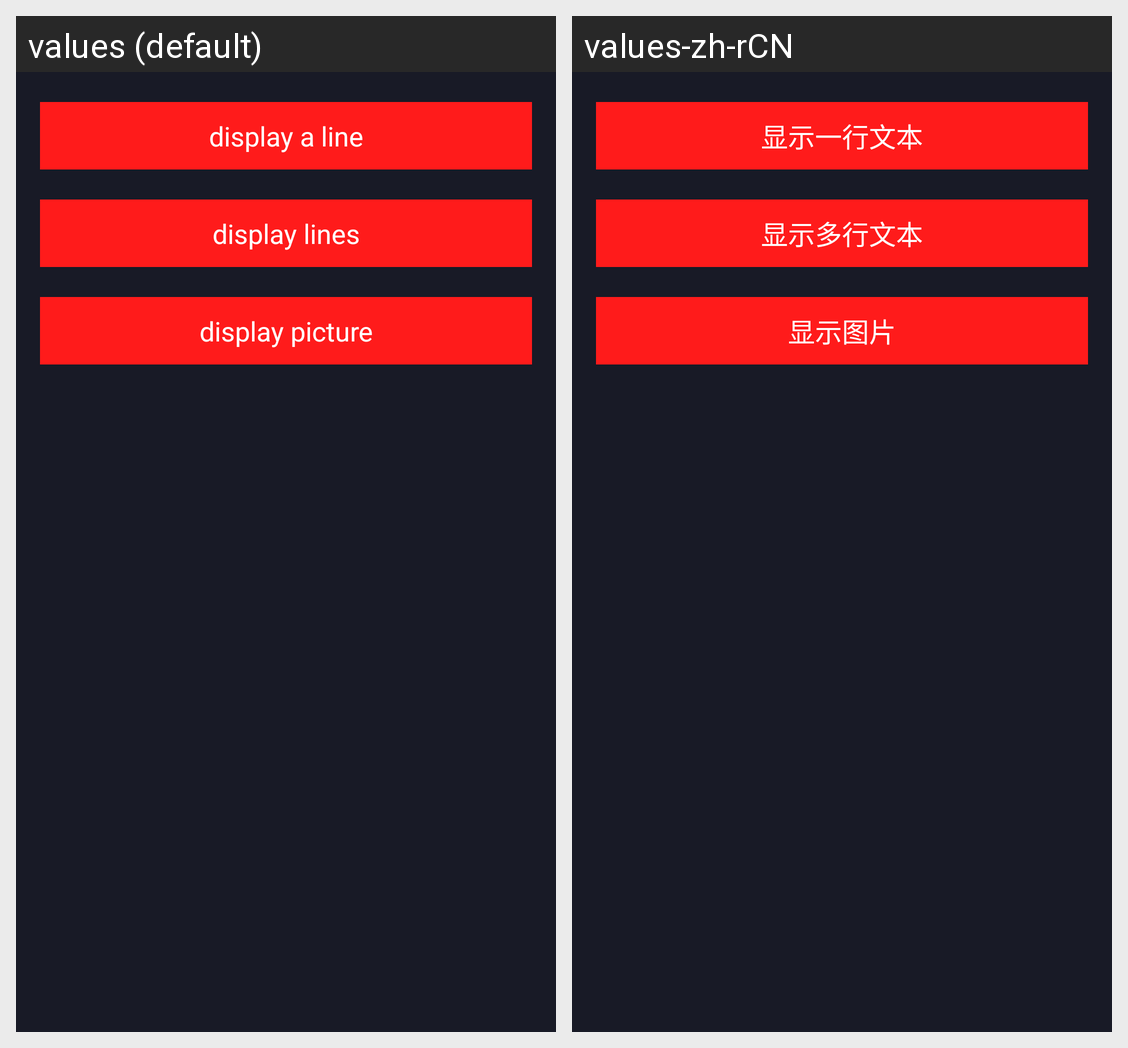

This grid shows one Android layout under two languages. Give, for every string resource on the screen, its name, the default text and each shown locale's text.
Android screen res/layout/activity_lcd.xml rendered under 2 locales, left to right: values (default), values-zh-rCN. Device: Nexus 5 (rendered at 1080×1920; each locale shown at half size, 540×960, under a caption strip naming it); theme AppTheme.
Strings drawn on this screen, with the default value and each locale's value (text and hints the layout hard-codes, and strings that could not be matched under every locale, appear in the picture but are not listed):

display_text
  values: display a line
  values-zh-rCN: 显示一行文本

display_texts
  values: display lines
  values-zh-rCN: 显示多行文本

display_pic
  values: display picture
  values-zh-rCN: 显示图片
